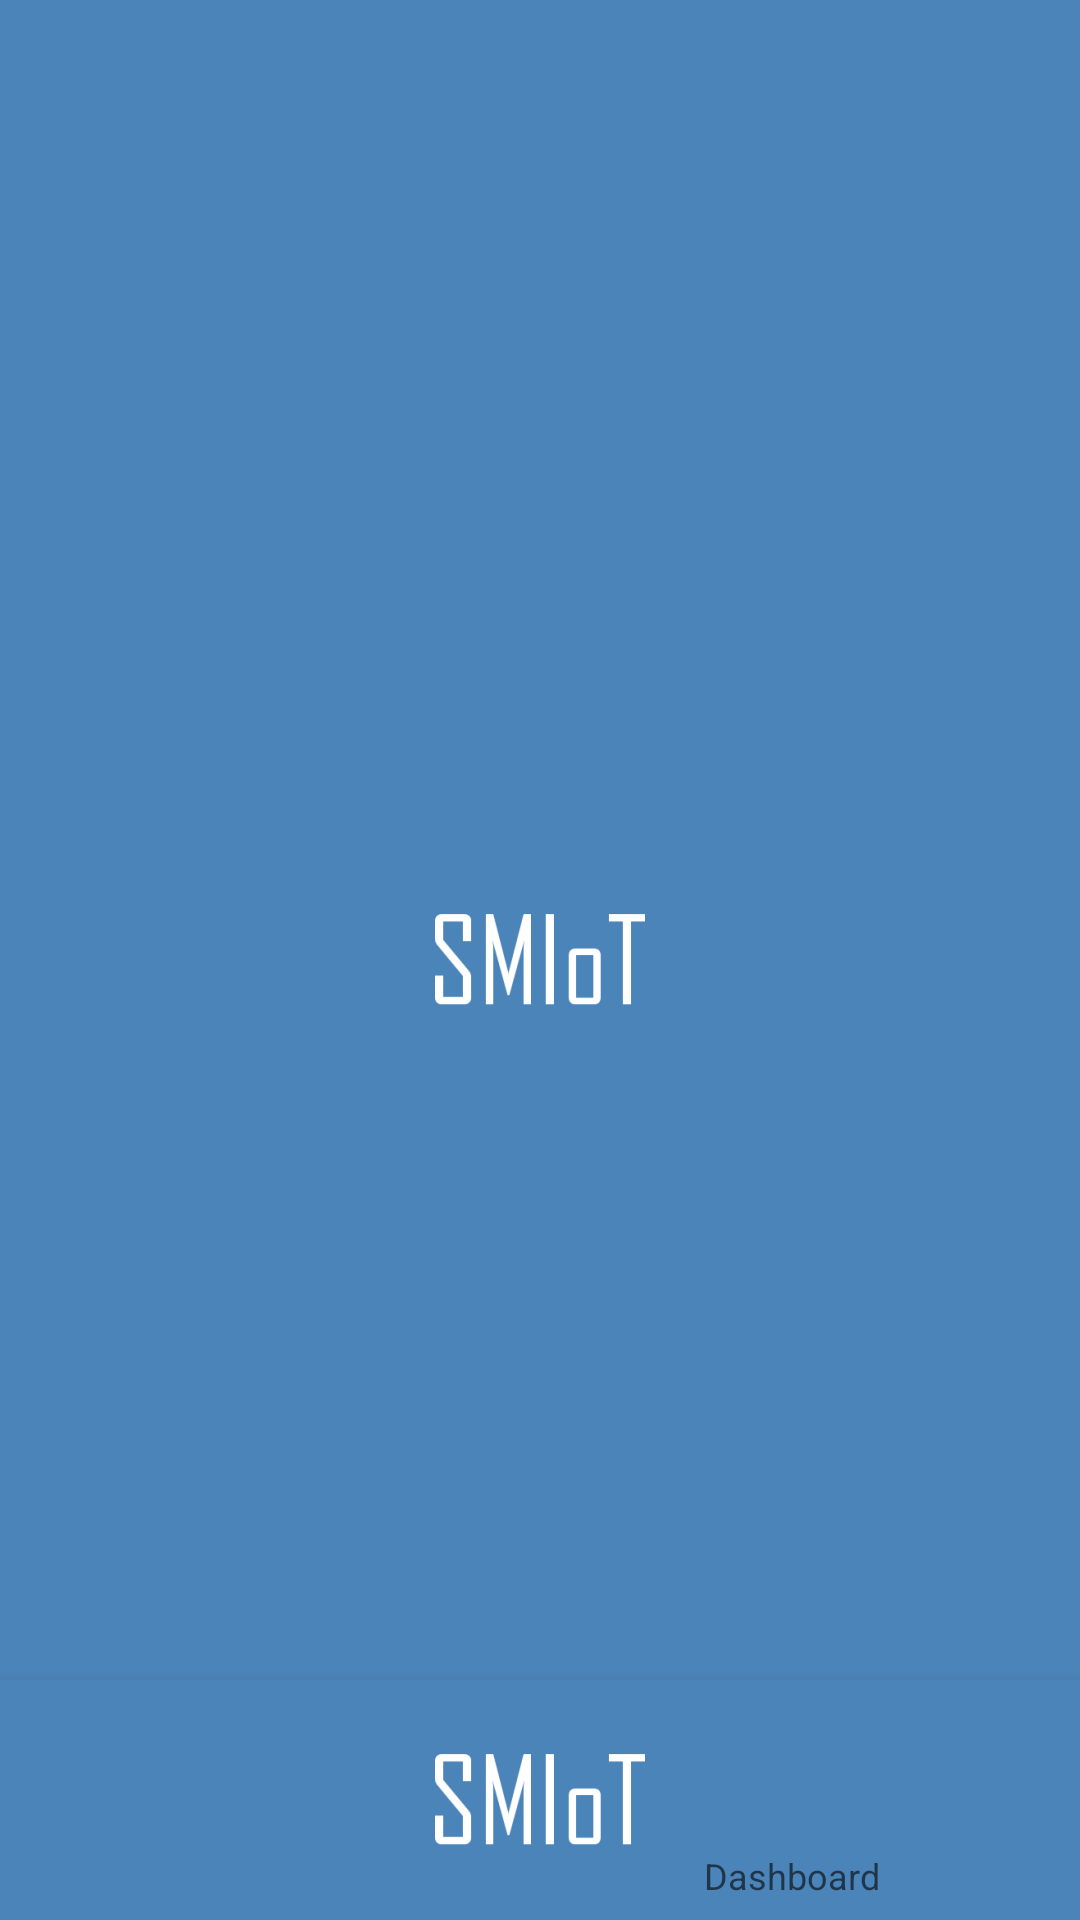

Here is an Android app screen rendered from its layout file. Give the layout XML and the strings, colors and styles it references.
<!-- AndroidManifest.xml: activity theme SplashTheme -->
<!-- res/layout/activity_main.xml -->
<?xml version="1.0" encoding="utf-8"?>
<LinearLayout
    xmlns:android="http://schemas.android.com/apk/res/android"
    xmlns:app="http://schemas.android.com/apk/res-auto"
    xmlns:tools="http://schemas.android.com/tools"
    android:id="@+id/container"
    android:layout_width="match_parent"
    android:layout_height="match_parent"
    android:layout_weight="1"
    android:orientation="vertical"
    tools:context="be.kuleuven.msec.iot.myroom.MainActivity">

    <FrameLayout
        android:id="@+id/frame_layout"
        android:layout_width="match_parent"
        android:layout_height="match_parent"
        android:layout_above="@+id/navigation"
        android:layout_weight="1"
        android:animateLayoutChanges="true">

    </FrameLayout>

    <android.support.design.widget.BottomNavigationView
        android:id="@+id/navigation"
        android:layout_width="match_parent"
        android:layout_height="80dp"
        android:layout_marginEnd="0dp"
        android:layout_marginStart="0dp"
        android:background="?android:attr/windowBackground"
        app:menu="@menu/navigation"/>


</LinearLayout>
<!-- resources referenced by this layout -->
<resources>
  <style name="SplashTheme" parent="AppTheme">
          <item name="android:windowBackground">@drawable/splash</item>
      </style>
  <style name="AppTheme" parent="Theme.AppCompat.Light.DarkActionBar">
          
          <item name="colorPrimary">@color/colorPrimary</item>
          <item name="colorPrimaryDark">@color/colorPrimaryDark</item>
          <item name="colorAccent">@color/colorAccent</item>
      </style>
  <!-- drawable splash (drawable) -->
  <?xml version="1.0" encoding="utf-8"?>
  <layer-list xmlns:android="http://schemas.android.com/apk/res/android"
              android:opacity="opaque">
      <item android:drawable="@color/colorPrimary"/>
      <item
          android:drawable="@mipmap/ic_smiot"
          android:gravity="center"/>
  </layer-list>
  <color name="colorPrimary">#4b84b9</color>
  <color name="colorPrimaryDark">#02417b</color>
  <color name="colorAccent">#56bbeb</color>
</resources>
